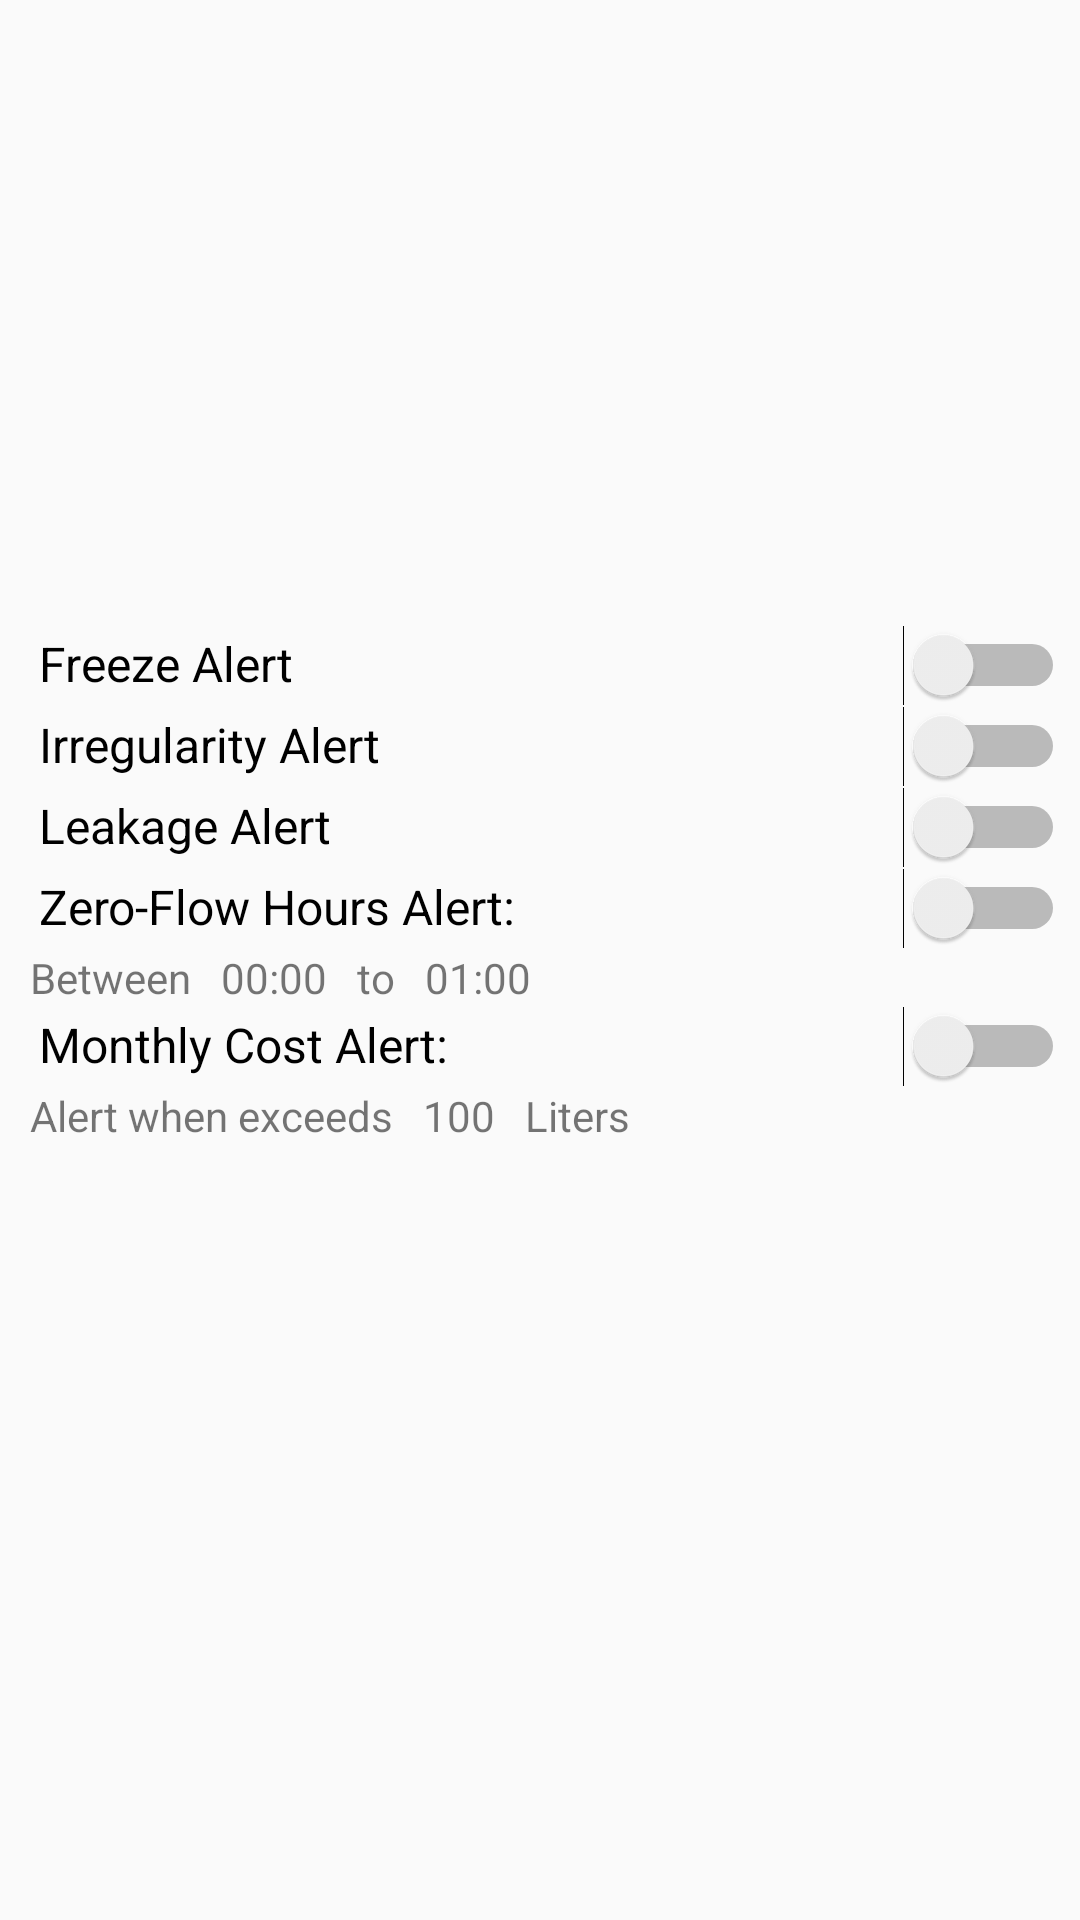

Reconstruct the res/layout file that produces this screen, plus the resources it refers to.
<!-- AndroidManifest.xml: application theme AppTheme -->
<!-- res/layout/content_meter_alerts_config.xml -->
<?xml version="1.0" encoding="utf-8"?>
<RelativeLayout xmlns:android="http://schemas.android.com/apk/res/android"
    xmlns:app="http://schemas.android.com/apk/res-auto"
    xmlns:tools="http://schemas.android.com/tools"
    android:layout_width="match_parent"
    android:layout_height="match_parent"
    app:layout_behavior="@string/appbar_scrolling_view_behavior"
    tools:context=".activities.AlertsConfigActivity"
    tools:showIn="@layout/activity_meter_alerts_config">

    <LinearLayout
        android:layout_width="match_parent"
        android:layout_height="wrap_content"
        android:layout_centerVertical="true"
        android:gravity="center_horizontal"
        android:orientation="vertical"
        android:paddingBottom="50dp"
        android:paddingLeft="5dp"
        android:paddingRight="5dp">

        <LinearLayout
            android:id="@+id/freeze_alert_config"
            android:layout_width="match_parent"
            android:layout_height="wrap_content"
            android:orientation="horizontal"
            android:textAlignment="textStart">

            <TextView
                android:id="@+id/freeze_alert_label"
                android:layout_width="0dp"
                android:layout_height="wrap_content"
                android:layout_marginStart="5dp"
                android:layout_weight="1"
                android:labelFor="@+id/freeze_alert_switch"
                android:paddingEnd="3dip"
                android:paddingStart="3dip"
                android:text="Freeze Alert"
                android:textColor="@android:color/black"
                android:textSize="16sp" />

            <Switch
                android:id="@+id/freeze_alert_switch"
                android:layout_width="wrap_content"
                android:layout_height="wrap_content"
                android:tag="swfreeze"
                android:text="" />


        </LinearLayout>

        <LinearLayout
            android:id="@+id/irregularity_alert_config"
            android:layout_width="match_parent"
            android:layout_height="wrap_content"
            android:orientation="horizontal">

            <TextView
                android:id="@+id/irregularity_alert_label"
                android:layout_width="0dp"
                android:layout_height="wrap_content"
                android:layout_marginStart="5dp"
                android:layout_weight="1"
                android:labelFor="@+id/sn_edit"
                android:paddingEnd="3dip"
                android:paddingStart="3dip"
                android:text="Irregularity Alert"
                android:textColor="@android:color/black"
                android:textSize="16sp" />

            <Switch
                android:id="@+id/irregularity_alert_switch"
                android:layout_width="wrap_content"
                android:layout_height="wrap_content"
                android:tag="swirregularity"
                android:text="" />

        </LinearLayout>

        <LinearLayout
            android:id="@+id/leakage_alert_config"
            android:layout_width="match_parent"
            android:layout_height="wrap_content"
            android:orientation="horizontal">

            <TextView
                android:id="@+id/leakage_alert_label"
                android:layout_width="0dp"
                android:layout_height="wrap_content"
                android:layout_marginStart="5dp"
                android:layout_weight="1"
                android:labelFor="@+id/sn_edit"
                android:paddingEnd="3dip"
                android:paddingStart="3dip"
                android:text="Leakage Alert"
                android:textColor="@android:color/black"
                android:textSize="16sp" />

            <Switch
                android:id="@+id/leakage_alert_switch"
                android:layout_width="wrap_content"
                android:layout_height="wrap_content"
                android:tag="swleakage"
                android:text="" />

        </LinearLayout>

        <LinearLayout
            android:id="@+id/zero_flow_alert_config1"
            android:layout_width="match_parent"
            android:layout_height="wrap_content"
            android:orientation="vertical">

            <LinearLayout
                android:id="@+id/zero_flow_alert_config2"
                android:layout_width="match_parent"
                android:layout_height="wrap_content"
                android:orientation="horizontal">

                <TextView
                    android:id="@+id/zero_flow_alert_label"
                    android:layout_width="0dp"
                    android:layout_height="wrap_content"
                    android:layout_marginStart="5dp"
                    android:layout_weight="1"
                    android:labelFor="@+id/sn_edit"
                    android:paddingEnd="3dip"
                    android:paddingStart="3dip"
                    android:text="Zero-Flow Hours Alert:"
                    android:textColor="@android:color/black"
                    android:textSize="16sp" />

                <Switch
                    android:id="@+id/zero_flow_alert_switch"
                    android:layout_width="wrap_content"
                    android:layout_height="wrap_content"
                    android:tag="swzeroflow"
                    android:text="" />

            </LinearLayout>

            <LinearLayout
                android:id="@+id/zero_flow_alert_hours_layout"
                android:layout_width="match_parent"
                android:layout_height="wrap_content"
                android:orientation="horizontal">

                <TextView
                    android:layout_width="wrap_content"
                    android:layout_height="wrap_content"
                    android:paddingStart="5dp"
                    android:paddingEnd="5dp"
                    android:text="Between" />

                <TextView
                    android:id="@+id/zero_flow_alert_start"
                    android:layout_width="wrap_content"
                    android:layout_height="wrap_content"
                    android:paddingStart="5dp"
                    android:paddingEnd="5dp"
                    android:background="@drawable/back"
                    android:text="00:00" />

                <TextView
                    android:layout_width="wrap_content"
                    android:layout_height="wrap_content"
                    android:paddingStart="5dp"
                    android:paddingEnd="5dp"
                    android:text="to" />

                <TextView
                    android:id="@+id/zero_flow_alert_end"
                    android:layout_width="wrap_content"
                    android:layout_height="wrap_content"
                    android:paddingStart="5dp"
                    android:paddingEnd="5dp"
                    android:background="@drawable/back"
                    android:text="01:00" />
            </LinearLayout>
        </LinearLayout>

        <LinearLayout
            android:id="@+id/monthly_alert_config1"
            android:layout_width="match_parent"
            android:layout_height="wrap_content"
            android:orientation="vertical">

            <LinearLayout
                android:id="@+id/monthly_alert_config2"
                android:layout_width="match_parent"
                android:layout_height="wrap_content"
                android:orientation="horizontal">

                <TextView
                    android:id="@+id/monthly_alert_label"
                    android:layout_width="0dp"
                    android:layout_height="wrap_content"
                    android:layout_marginStart="5dp"
                    android:layout_weight="1"
                    android:labelFor="@+id/sn_edit"
                    android:paddingEnd="3dip"
                    android:paddingStart="3dip"
                    android:text="Monthly Cost Alert:"
                    android:textColor="@android:color/black"
                    android:textSize="16sp" />

                <Switch
                    android:id="@+id/monthly_cost_alert_switch"
                    android:layout_width="wrap_content"
                    android:layout_height="wrap_content"
                    android:tag="swmonthly"
                    android:text="" />

            </LinearLayout>

            <LinearLayout
                android:id="@+id/monthly_cost_alert_config_amount_layout"
                android:layout_width="match_parent"
                android:layout_height="wrap_content"
                android:orientation="horizontal">

                <TextView
                    android:layout_width="wrap_content"
                    android:layout_height="wrap_content"
                    android:paddingStart="5dp"
                    android:paddingEnd="5dp"
                    android:text="Alert when exceeds" />

                <TextView
                    android:id="@+id/monthly_cost_alert_amount"
                    android:layout_width="wrap_content"
                    android:layout_height="wrap_content"
                    android:paddingStart="5dp"
                    android:paddingEnd="5dp"
                    android:background="@drawable/back"
                    android:text="100"/>

                <TextView
                    android:id="@+id/monthly_cost_alert_unit"
                    android:layout_width="wrap_content"
                    android:layout_height="wrap_content"
                    android:paddingStart="5dp"
                    android:paddingEnd="5dp"
                    android:text="Liters" />
            </LinearLayout>
        </LinearLayout>
    </LinearLayout>

    <RelativeLayout
        android:id="@+id/bac_dim_layout"
        android:layout_width="match_parent"
        android:layout_height="match_parent"
        android:background="#C0000000"
        android:visibility="gone">

        <pl.droidsonroids.gif.GifTextView
            android:id="@+id/progress_bar_login"
            android:layout_width="wrap_content"
            android:layout_height="wrap_content"
            android:layout_centerInParent="true"
            android:layout_gravity="center_horizontal"
            android:background="@drawable/loading"
            android:visibility="visible" />


    </RelativeLayout>
</RelativeLayout>
<!-- res/layout/activity_meter_alerts_config.xml (included above) -->
<?xml version="1.0" encoding="utf-8"?>
<FrameLayout xmlns:android="http://schemas.android.com/apk/res/android"
    xmlns:app="http://schemas.android.com/apk/res-auto"
    xmlns:tools="http://schemas.android.com/tools"
    android:layout_width="match_parent"
    android:layout_height="match_parent"
    tools:context=".activities.AlertsConfigActivity">

    <android.support.design.widget.AppBarLayout
        android:layout_width="match_parent"
        android:layout_height="wrap_content"
        android:theme="@style/AppTheme.AppBarOverlay">

        <android.support.v7.widget.Toolbar
            android:id="@+id/toolbar"
            android:layout_width="match_parent"
            android:layout_height="?attr/actionBarSize"
            android:background="?attr/colorPrimary"
            app:popupTheme="@style/AppTheme.PopupOverlay" />

    </android.support.design.widget.AppBarLayout>

    <include layout="@layout/content_meter_alerts_config" />

</FrameLayout>
<!-- resources referenced by this layout -->
<resources>
  <!-- drawable loading: gif bitmap (drawable, 20636 bytes) -->
  <style name="AppTheme.AppBarOverlay" parent="ThemeOverlay.AppCompat.Dark.ActionBar" />
  <style name="AppTheme.PopupOverlay" parent="ThemeOverlay.AppCompat.Light" />
  <style name="AppTheme" parent="Theme.AppCompat.Light.DarkActionBar">
          
          <item name="colorPrimary">@color/colorPrimary</item>
          <item name="colorPrimaryDark">@color/colorPrimaryDark</item>
          <item name="colorAccent">@color/colorAccent</item>
      </style>
  <!-- not gathered from this repository: default colours our renderer supplied (Android Studio template values) -->
  <color name="colorPrimary">#FF6200EE</color>
  <color name="colorPrimaryDark">#FF3700B3</color>
  <color name="colorAccent">#FF03DAC5</color>
</resources>
